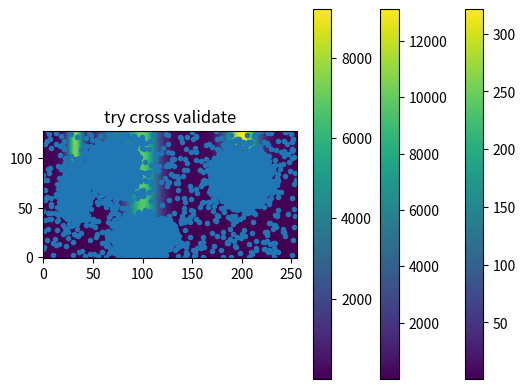

This figure's Python source:
#!/usr/bin/python3


import math
import numpy as np
import matplotlib.pyplot as plt

def gauss(X,Y,xc,yc,xw,yw):
    Z = np.exp(-1.0*(np.power((X-xc)/xw,int(2))+np.power((Y-yc)/yw,int(2))))
    return Z

def main():
    rng = np.random.default_rng()
    x1 = np.arange(1<<8)
    y1 = np.arange(1<<7)
    XX,YY = np.meshgrid(x1,y1)
    xc,yc,xw,yw=(32,64,8,16)
    ZZ = float(1<<8)*gauss(XX,YY,xc,yc,xw,yw)
    xc,yc,xw,yw=(70,90,16,16)
    ZZ += float(1<<7)*gauss(XX,YY,xc,yc,xw,yw)
    xc,yc,xw,yw=(100,20,16,12)
    ZZ += float((1<<8)+(1<<6))*gauss(XX,YY,xc,yc,xw,yw)
    xc,yc,xw,yw=(200,80,16,16)
    ZZ += float((1<<8)+(1<<6))*gauss(XX,YY,xc,yc,xw,yw)
    ZZ += np.ones(ZZ.shape,dtype=float)
    plt.imshow(ZZ,origin='lower')
    plt.colorbar()
    plt.show()

    RowCSum = np.cumsum(ZZ,axis=1)
    plt.imshow(RowCSum,origin='lower')
    plt.title('horizontal cumulative')
    plt.colorbar()
    plt.show()

    ColCSum = np.cumsum(ZZ,axis=0)
    plt.imshow(ColCSum,origin='lower')
    plt.title('try cross validate')
    plt.colorbar()
    plt.show()

    xlist = []
    ylist = []
    rowdim = RowCSum.shape[0]
    maxrows = np.max(RowCSum)
    for r in range(rowdim):
        vlist = list(rng.uniform(0,int(RowCSum[r,-1]),int(float(1<<8)*RowCSum[r,-1]/maxrows)))
        xlist += list(np.interp(vlist,RowCSum[r,:],x1))
        ylist += [r]*len(vlist)
    plt.plot(xlist,ylist,'.')
    plt.show()


    #then for every xval only pick one along ther vertical
    # no maybe that is wrong

    return

if __name__ == '__main__':
    main()
